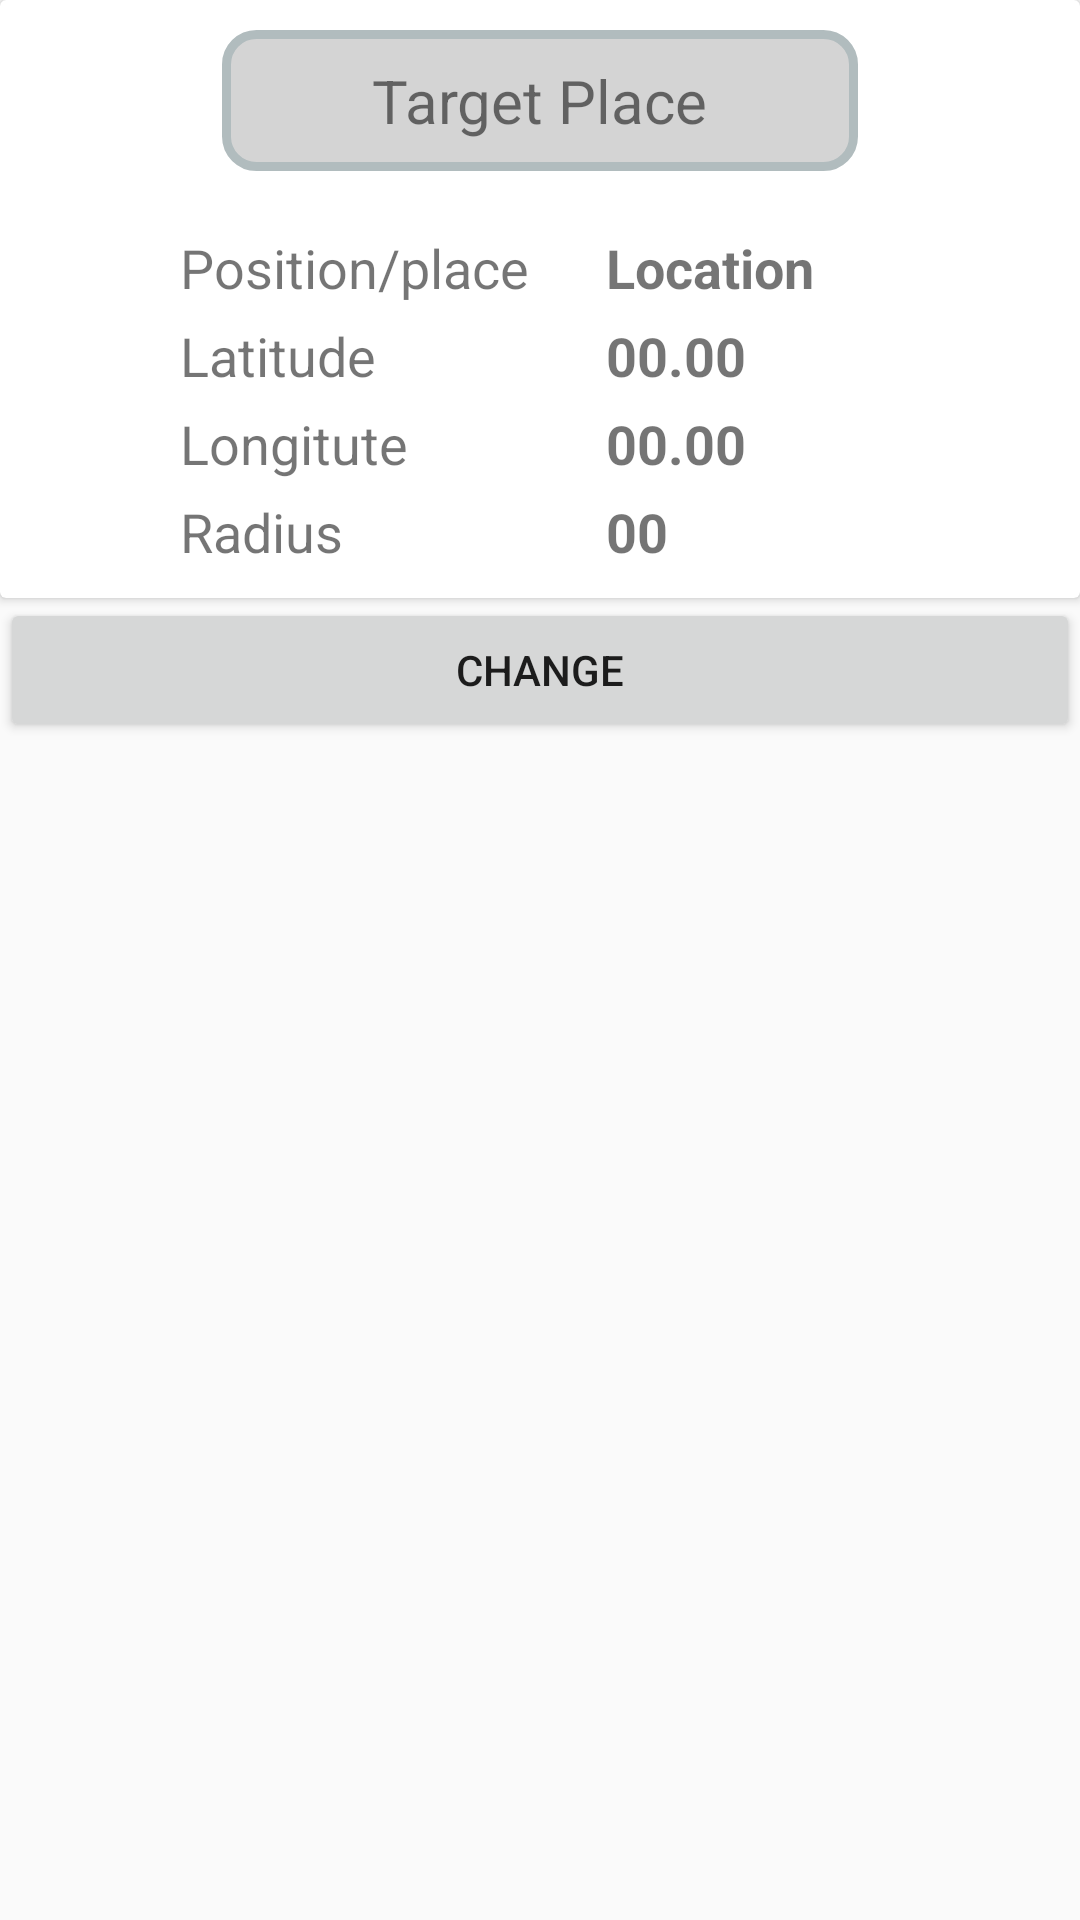

This screen was rendered from an Android layout file. Write that file and the resources it references.
<!-- AndroidManifest.xml: application theme AppTheme -->
<!-- res/layout/fragment_alart.xml -->
<LinearLayout xmlns:android="http://schemas.android.com/apk/res/android"
    xmlns:tools="http://schemas.android.com/tools"
    android:layout_width="match_parent"
    android:layout_height="match_parent"
    android:orientation="vertical"
    tools:context="com.example.user.tourassistant.page_fragment.AlartFragment">


    <android.support.v7.widget.CardView
        android:layout_width="match_parent"
        android:layout_height="wrap_content">


        <LinearLayout
            android:layout_width="match_parent"
            android:layout_height="wrap_content"
            android:layout_margin="10dp"
            android:orientation="vertical">


            <TextView
                android:layout_width="wrap_content"
                android:layout_height="wrap_content"
                android:layout_gravity="center"
                android:text="Target Place"
                android:textSize="20dp"
                android:paddingRight="50dp"
                android:paddingLeft="50dp"
                android:paddingTop="10dp"
                android:paddingBottom="10dp"
                android:background="@drawable/btn_background"/>

            <LinearLayout
                android:layout_width="match_parent"
                android:layout_height="wrap_content"
                android:paddingTop="20dp"
                android:orientation="horizontal">

                <TextView
                    android:layout_width="0dp"
                    android:layout_height="wrap_content"
                    android:layout_weight="1.3"
                    android:paddingLeft="50dp"
                    android:text="Position/place"
                    android:textSize="18dp"
                    />

                <TextView
                    android:text="Location"
                    android:id="@+id/Position"
                    android:layout_width="0dp"
                    android:layout_height="wrap_content"
                    android:layout_weight="1"
                    android:textStyle="bold"
                    android:textSize="18dp"
                    />

            </LinearLayout>

            <LinearLayout
                android:layout_width="match_parent"
                android:layout_height="wrap_content"
                android:paddingTop="5dp"
                android:orientation="horizontal">

                <TextView
                    android:layout_width="0dp"
                    android:layout_height="wrap_content"
                    android:layout_weight="1.3"
                    android:paddingLeft="50dp"
                    android:text="Latitude"
                    android:textSize="18dp" />

                <TextView
                    android:text="00.00"
                    android:id="@+id/GeoLat"
                    android:layout_width="0dp"
                    android:layout_height="wrap_content"
                    android:layout_weight="1"
                    android:textStyle="bold"
                    android:textSize="18dp" />


            </LinearLayout>

            <LinearLayout
                android:layout_width="match_parent"
                android:layout_height="wrap_content"
                android:paddingTop="5dp"
                android:orientation="horizontal">

                <TextView
                    android:layout_width="0dp"
                    android:layout_height="wrap_content"
                    android:layout_weight="1.3"
                    android:paddingLeft="50dp"
                    android:text="Longitute"
                    android:textSize="18dp" />

                <TextView
                    android:text="00.00"
                    android:id="@+id/GeoLon"
                    android:layout_width="0dp"
                    android:layout_height="wrap_content"
                    android:layout_weight="1"
                    android:textStyle="bold"
                    android:textSize="18dp" />


            </LinearLayout>

            <LinearLayout
                android:layout_width="match_parent"
                android:layout_height="wrap_content"
                android:paddingTop="5dp"
                android:orientation="horizontal">

                <TextView
                    android:layout_width="0dp"
                    android:layout_height="wrap_content"
                    android:layout_weight="1.3"
                    android:paddingLeft="50dp"
                    android:text="Radius"
                    android:textSize="18dp" />

                <TextView
                    android:text="00"
                    android:id="@+id/GeoRadius"
                    android:layout_width="0dp"
                    android:layout_height="wrap_content"
                    android:layout_weight="1"
                    android:textStyle="bold"
                    android:textSize="18dp" />


            </LinearLayout>
        </LinearLayout>
    </android.support.v7.widget.CardView>

    <Button
        android:id="@+id/GeoChange"
        android:layout_width="match_parent"
        android:layout_height="wrap_content"
        android:text="Change" />

</LinearLayout>
<!-- resources referenced by this layout -->
<resources>
  <!-- drawable btn_background (drawable) -->
  <?xml version="1.0" encoding="utf-8"?>
  <shape xmlns:android="http://schemas.android.com/apk/res/android">
      <solid android:color="#D4D4D4"/>
      <stroke android:width="3dp" android:color="#B1BCBE" />
      <corners android:radius="10dp"/>
      <padding android:left="10dp"
          android:top="3dp"
          android:right="10dp"
          android:bottom="3dp" />
  </shape>
  <style name="AppTheme" parent="Theme.AppCompat.Light.DarkActionBar">
          
          <item name="colorPrimary">@color/colorPrimary</item>
          <item name="colorPrimaryDark">@color/colorPrimaryDark</item>
          <item name="colorAccent">@color/colorAccent</item>
      </style>
  <color name="colorPrimary">#313E60</color>
  <color name="colorPrimaryDark">#20324D</color>
  <color name="colorAccent">#20324D</color>
</resources>
